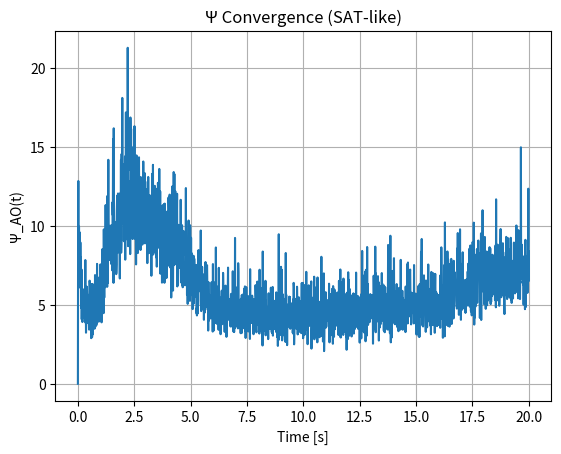
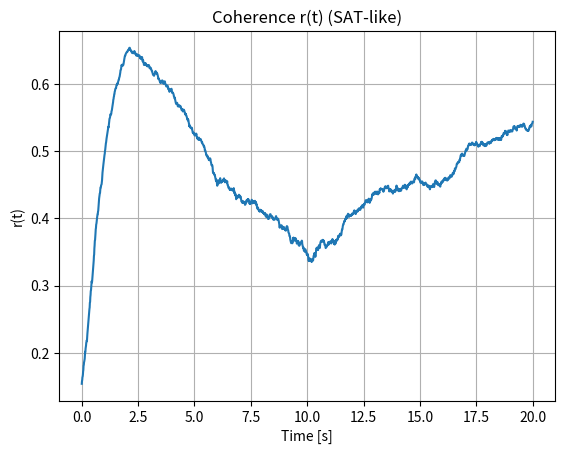
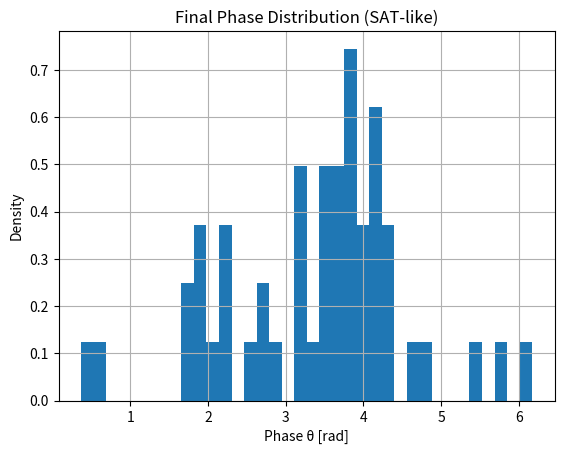
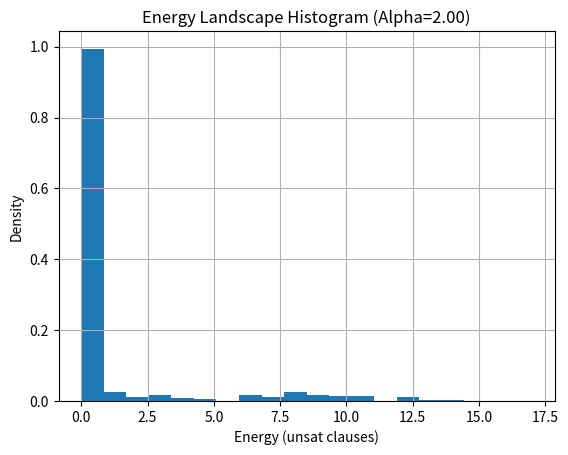
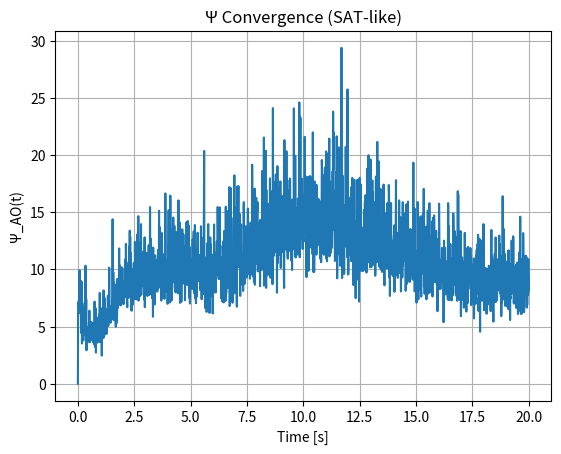
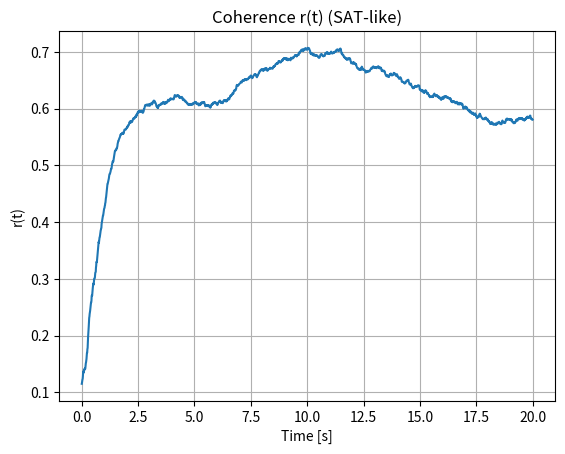
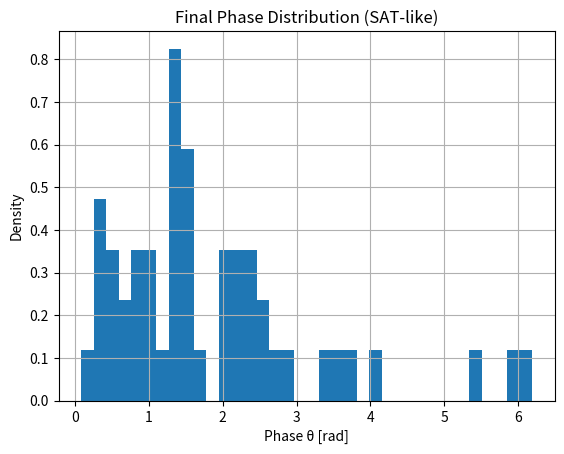
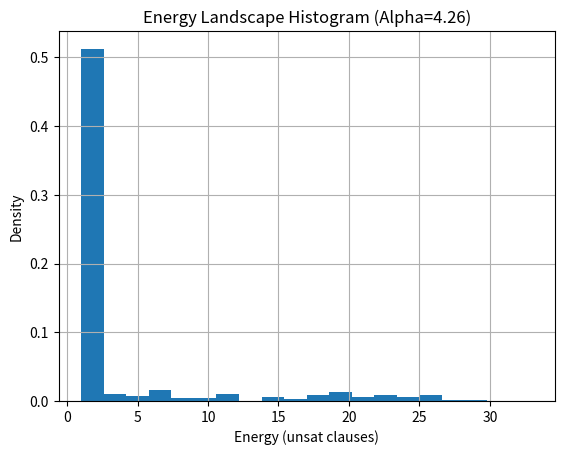
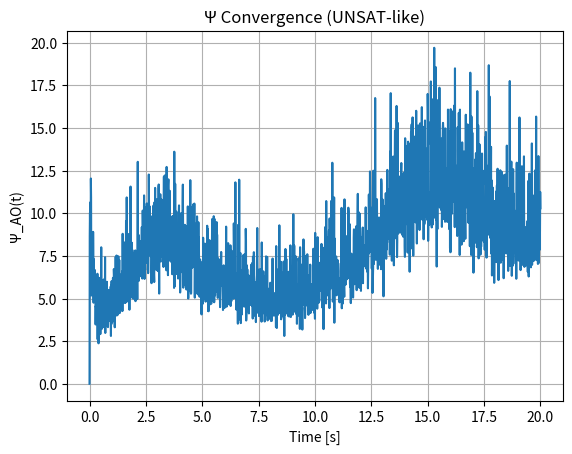
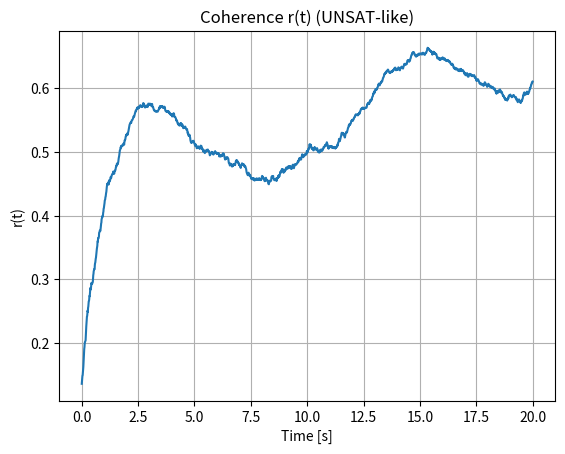
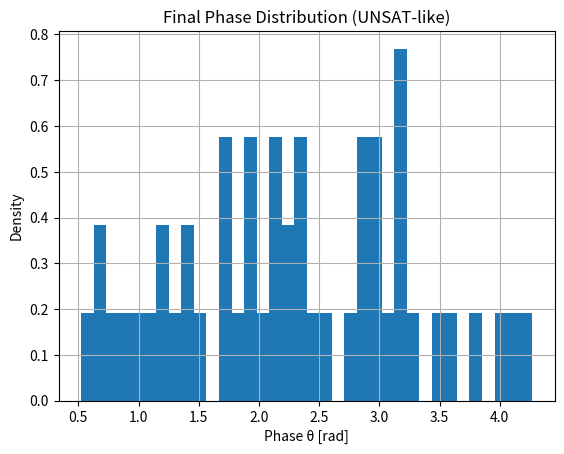
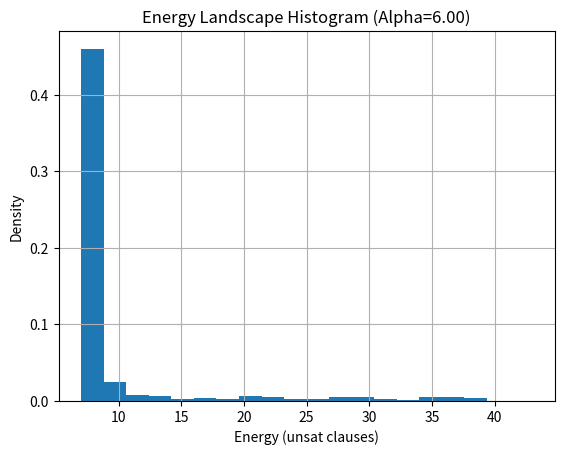

Generate these figures, in order, with matplotlib:
import numpy as np
import math
import matplotlib.pyplot as plt
from scipy.special import i0, i1

rng = np.random.default_rng(42)

"""
AO Framework All-in-One: P vs NP via Resonance Phase Transition
SAT: Harmony (stable Ψ ~4.398, high r) at low clause density.
Hard SAT: Threshold resonance at critical alpha ~4.26.
UNSAT: Frustration (high Ψ accumulation, mid r) at high density.
Generates random 3-SAT, solves via THEEND, initializes UNIVERSE oscillators.
No physical fluff - pure AO for computability phase transitions.
"""

def generate_3sat(n_vars, alpha):
    n_clauses = int(alpha * n_vars)
    clauses = []
    for _ in range(n_clauses):
        clause = rng.choice(range(1, n_vars+1), size=3, replace=False)
        signs = rng.choice([-1, 1], size=3)
        clause = [int(s * v) for v, s in zip(clause, signs)]
        clauses.append(clause)
    return n_vars, clauses

def load_dimacs(filename):
    # Same as before...
    clauses = []
    n = 0
    m = 0
    with open(filename, 'r') as f:
        for line in f:
            line = line.strip()
            if not line or line.startswith('c'):
                continue
            if line.startswith('p'):
                parts = line.split()
                if parts[1] == 'cnf':
                    n = int(parts[2])
                    m = int(parts[3])
            else:
                clause = [int(x) for x in line.split()[:-1]]
                if clause:
                    clauses.append(clause)
    return n, clauses

def stride_near(T: int, frac: float, forbid=(1, 2)):
    if T <= 4:
        return max(1, T - 2)
    target = int(round((frac % 1.0) * T)) % T
    target = min(max(target, 2), T - 2)
    w_alias = 0.40
    w_triv = 2.50
    w_hr = 0.15
    divs = [d for d in range(2, min(64, T // 2) + 1) if T % d == 0]
    def alias_penalty(s: int) -> float:
        pen = 0.0
        for d in divs:
            step = T // d
            k = round(s / step)
            delta = abs(s - k * step) / step
            if delta < 0.5:
                pen += (0.5 - delta)
        return pen
    def harmonic_ripple(s: int, H: int = 8) -> float:
        acc = 0.0
        for r in range(2, H + 1):
            x = math.sin(math.pi * r * s / T)
            acc += 1.0 / (1e-9 + abs(x))
        return acc
    triv = {1, 2, 3, T - 1, T - 2, T - 3}
    golden = (math.sqrt(5) - 1.0) * 0.5
    prefer = int(round(golden * T)) % T
    candidates = [s for s in range(2, T - 1) if math.gcd(s, T) == 1]
    best_s = 2
    best_score = float("inf")
    for s in candidates:
        base = abs(s - target)
        pen_alias = alias_penalty(s)
        pen_triv = w_triv if (s in triv or s in forbid) else 0.0
        pen_hr = harmonic_ripple(s)
        reward = 0.05 * abs(s - prefer)
        score = base + w_alias * pen_alias + pen_triv + w_hr * pen_hr + reward
        if score < best_score:
            best_score = score
            best_s = s
    return best_s


def truncated_hadamard(m: int, idx: int = 1) -> np.ndarray:
    if m <= 0:
        return np.zeros(1, dtype=np.int8)
    N = _next_pow2(m)
    k = idx % N
    if k == 0:
        k = 1
    row = _walsh_row(N, k)
    return row[:m]

def _next_pow2(x: int) -> int:
    n = 1
    while n < x:
        n <<= 1
    return n

def _gray(i: int) -> int:
    return i ^ (i >> 1)

def _walsh_row(N: int, k: int) -> np.ndarray:
    gk = _gray(k)
    n = np.arange(N, dtype=np.uint64)
    bits = np.bitwise_and(n, gk)
    pc = np.array([bin(b).count('1') for b in bits])
    return np.where((pc & 1) == 0, 1, -1).astype(np.int8)


def theend_solver(clauses, n, label):
    T = 5000
    frac = (math.sqrt(5) - 1) / 2
    stride = stride_near(T, frac)

    spins = np.random.choice([-1, 1], n)

    def energy(spins):
        unsat = 0
        for clause in clauses:
            sat = any(spins[abs(lit) - 1] == (1 if lit > 0 else -1) for lit in clause)
            if not sat:
                unsat += 1
        return unsat

    current_energy = energy(spins)
    temp = 5.0 + n * 0.1

    energies = [current_energy]
    for t in range(T):
        var_idx = (t * stride) % n
        h_probe = truncated_hadamard(n, t % 32)
        new_spins = spins.copy()
        flip_prob = (h_probe[var_idx] + 1) / 2
        if np.random.rand() < flip_prob:
            new_spins[var_idx] = -new_spins[var_idx]
        new_energy = energy(new_spins)
        delta = new_energy - current_energy
        if delta < 0 or np.random.rand() < math.exp(-delta / temp):
            spins = new_spins
            current_energy = new_energy
        temp *= 0.995
        energies.append(current_energy)

    median_energy = np.median(energies[T//2:])  # Late median for benchmark
    print(f"{label} Solver: Final Energy {current_energy}, Median Late Energy {median_energy:.2f}")
    return spins, current_energy, energies

def universe_oscillator(spins, frustrated=False, zeta=0.12, alpha=0.03, beta=0.02, target_Psi=np.e * (1 + np.sqrt(5)) / 2):
    N = len(spins)
    omega0 = 2.0 * np.pi * 1.0
    spread = 0.20
    kappa = 1.75
    alpha_fb = 0.45
    sigma = 0.03
    dt = 0.01
    T = 20.0
    steps = int(T / dt)

    def hadamard(n):
        if n == 1: return np.array([[1.0]])
        Hn_1 = hadamard(n // 2)
        top = np.hstack((Hn_1, Hn_1))
        bot = np.hstack((Hn_1, -Hn_1))
        return np.vstack((top, bot))

    H = hadamard(N if (N & (N-1)) == 0 else 256)
    K = H[:N, :N] / np.sqrt(N)

    if frustrated:
        signs = rng.choice([1, -1], size=(N, N), p=[0.5, 0.5])
        K = np.abs(K) * signs
        K = (1 - zeta) * K + zeta * np.abs(K)

    omega = omega0 * (1.0 + spread * (rng.random(N) - 0.5))
    eps = 0.12
    sigma0 = 0.10
    theta = np.where(spins > 0, eps, np.pi - eps) + rng.normal(0, sigma0, size=N)
    theta %= 2 * np.pi

    r_vals = np.zeros(steps + 1)
    Psi_AO = np.zeros(steps + 1)
    times = np.linspace(0.0, T, steps + 1)

    def order_parameter(phases):
        z = np.exp(1j * phases).mean()
        return np.abs(z), np.angle(z)

    r, psi_bar = order_parameter(theta)
    r_vals[0] = r
    Psi_AO[0] = 0

    for t in range(1, steps + 1):
        r, psi_bar = order_parameter(theta)
        sin_diff = np.sin(theta[None, :] - theta[:, None])
        kuramoto_drive = (K * sin_diff).sum(axis=1)

        local_coher = kuramoto_drive / np.sum(np.abs(K), axis=1)
        kuramoto_drive += alpha * local_coher * np.sum(np.abs(K), axis=1)

        closure_drive = np.sin(psi_bar - theta)
        gate = 1.0 / (1.0 + 10.0 * r ** 2)

        det_part = (omega + kappa * kuramoto_drive + alpha_fb * closure_drive) * dt
        noise_part = np.sqrt(2.0 * sigma * gate * dt) * rng.standard_normal(N)
        dtheta = det_part + noise_part
        theta = (theta + dtheta) % (2.0 * np.pi)

        D_est = np.var(noise_part) / (2 * dt) if np.var(noise_part) > 0 else sigma
        Psi_AO[t] = (kappa / D_est) * r

        kappa += beta * (target_Psi - Psi_AO[t])
        kappa = max(kappa, 0.1)

        r, _ = order_parameter(theta)
        r_vals[t] = r

    Psi_final = Psi_AO[-1]
    r_pred = i1(Psi_final) / i0(Psi_final) if i0(Psi_final) > 0 else 0

    label = "UNSAT-like" if frustrated else "SAT-like"
    print(f"{label} Oscillator: Final r = {r_vals[-1]:.3f}, Ψ = {Psi_final:.3f}, Bessel r_pred = {r_pred:.3f}")

    plt.figure()
    plt.plot(times, Psi_AO)
    plt.title(f"Ψ Convergence ({label})")
    plt.xlabel("Time [s]")
    plt.ylabel("Ψ_AO(t)")
    plt.grid(True)
    plt.show()

    plt.figure()
    plt.plot(times, r_vals)
    plt.title(f"Coherence r(t) ({label})")
    plt.xlabel("Time [s]")
    plt.ylabel("r(t)")
    plt.grid(True)
    plt.show()

    plt.figure()
    plt.hist(theta, bins=36, density=True)
    plt.title(f"Final Phase Distribution ({label})")
    plt.xlabel("Phase θ [rad]")
    plt.ylabel("Density")
    plt.grid(True)
    plt.show()

def p_vs_np_phase_transition_demo(n_vars=50):
    alphas = [2.0, 4.26, 6.0]  # Low (easy SAT), critical, high (UNSAT)
    for alpha in alphas:
        label = f"Alpha={alpha:.2f}"
        n, clauses = generate_3sat(n_vars, alpha)
        spins, energy, energies = theend_solver(clauses, n, label)
        frustrated = alpha > 4.26  # Frustrated for high density
        universe_oscillator(spins, frustrated=frustrated)
        plt.figure()
        plt.hist(energies, bins=20, density=True)
        plt.title(f"Energy Landscape Histogram ({label})")
        plt.xlabel("Energy (unsat clauses)")
        plt.ylabel("Density")
        plt.grid(True)
        plt.show()

if __name__ == "__main__":
    p_vs_np_phase_transition_demo()  # Run phase transition demo for P vs NP
